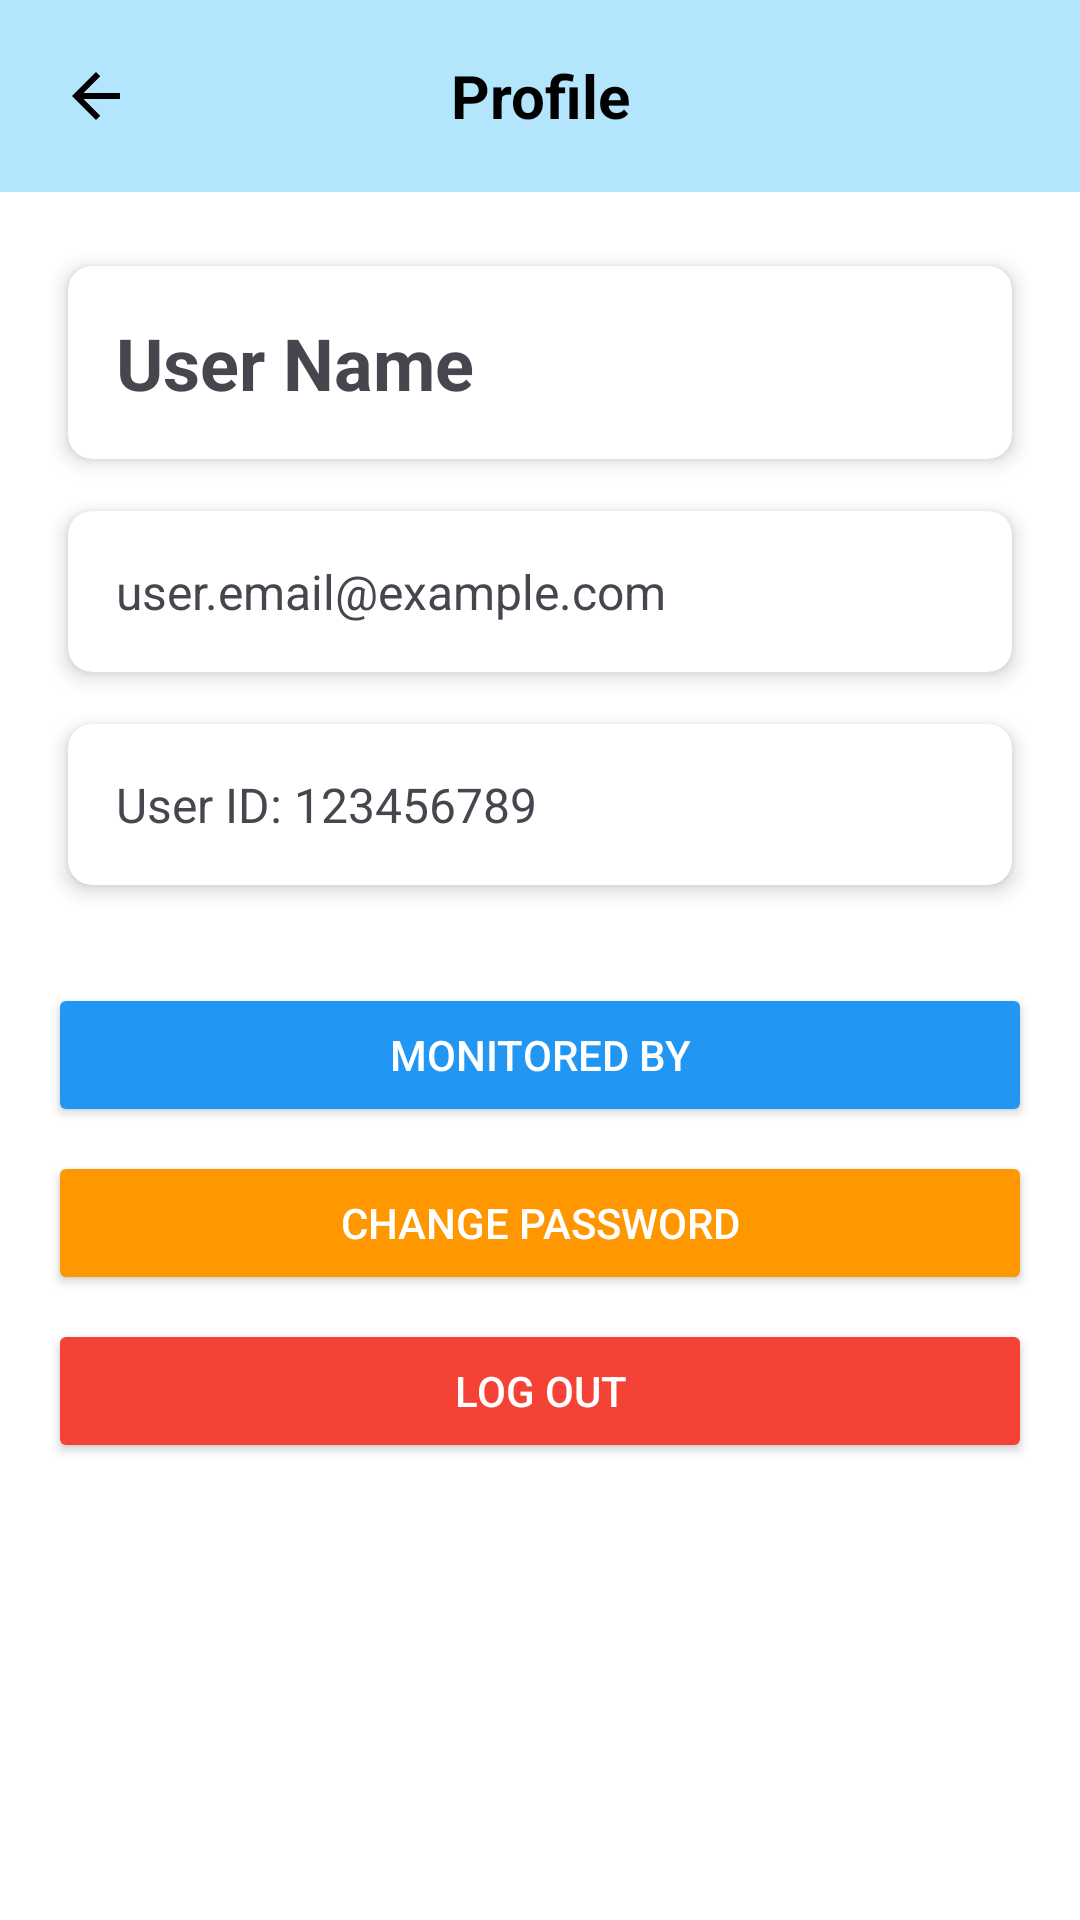

Here is an Android app screen rendered from its layout file. Give the layout XML and the strings, colors and styles it references.
<!-- AndroidManifest.xml: application theme Theme.STACKT -->
<!-- res/layout/activity_profile.xml -->
<?xml version="1.0" encoding="utf-8"?>
<RelativeLayout xmlns:android="http://schemas.android.com/apk/res/android"
    xmlns:app="http://schemas.android.com/apk/res-auto"
    android:layout_width="match_parent"
    android:layout_height="match_parent"
    android:background="#FFFFFF">

    <LinearLayout
        android:id="@+id/header"
        android:layout_width="match_parent"
        android:layout_height="wrap_content"
        android:background="#B3E5FC"
        android:gravity="center_vertical"
        android:orientation="horizontal"
        android:padding="12dp">

        <ImageView
            android:id="@+id/back_button"
            android:layout_width="40dp"
            android:layout_height="40dp"
            android:contentDescription="Back"
            android:padding="8dp"
            android:src="@drawable/ic_back" />

        <TextView
            android:layout_width="0dp"
            android:layout_height="wrap_content"
            android:layout_weight="1"
            android:gravity="center"
            android:text="Profile"
            android:textColor="#000000"
            android:textSize="20sp"
            android:textStyle="bold" />

        <View
            android:layout_width="40dp"
            android:layout_height="40dp" />

    </LinearLayout>

    <LinearLayout
        android:layout_width="match_parent"
        android:layout_height="wrap_content"
        android:layout_below="@id/header"
        android:orientation="vertical"
        android:padding="16dp">

        <androidx.cardview.widget.CardView
            android:layout_width="match_parent"
            android:layout_height="wrap_content"
            app:cardCornerRadius="8dp"
            app:cardElevation="4dp"
            app:cardUseCompatPadding="true">

            <TextView
                android:id="@+id/tv_profile_name"
                android:layout_width="wrap_content"
                android:layout_height="wrap_content"
                android:padding="16dp"
                android:text="User Name"
                android:textSize="24sp"
                android:textStyle="bold" />

        </androidx.cardview.widget.CardView>

        <androidx.cardview.widget.CardView
            android:layout_width="match_parent"
            android:layout_height="wrap_content"
            app:cardCornerRadius="8dp"
            app:cardElevation="4dp"
            app:cardUseCompatPadding="true">

            <TextView
                android:id="@+id/tv_profile_email"
                android:layout_width="wrap_content"
                android:layout_height="wrap_content"
                android:padding="16dp"
                android:text="user.email@example.com"
                android:textSize="16sp" />

        </androidx.cardview.widget.CardView>

        <androidx.cardview.widget.CardView
            android:layout_width="match_parent"
            android:layout_height="wrap_content"
            app:cardCornerRadius="8dp"
            app:cardElevation="4dp"
            app:cardUseCompatPadding="true">

            <TextView
                android:id="@+id/tv_profile_id"
                android:layout_width="wrap_content"
                android:layout_height="wrap_content"
                android:padding="16dp"
                android:text="User ID: 123456789"
                android:textSize="16sp" />
        </androidx.cardview.widget.CardView>

        <Button
            android:id="@+id/btn_monitored_by"
            android:layout_width="match_parent"
            android:layout_height="wrap_content"
            android:layout_marginTop="24dp"
            android:backgroundTint="#2196F3"
            android:text="Monitored By"
            android:textColor="#FFFFFF" />

        <Button
            android:id="@+id/btn_change_password"
            android:layout_width="match_parent"
            android:layout_height="wrap_content"
            android:layout_marginTop="8dp"
            android:backgroundTint="#FF9800"
            android:text="Change Password"
            android:textColor="#FFFFFF" />

        <Button
            android:id="@+id/btn_logout"
            android:layout_width="match_parent"
            android:layout_height="wrap_content"
            android:layout_marginTop="8dp"
            android:backgroundTint="#F44336"
            android:text="Log Out"
            android:textColor="#FFFFFF" />
    </LinearLayout>

</RelativeLayout>
<!-- resources referenced by this layout -->
<resources>
  <!-- drawable ic_back (drawable) -->
  <vector xmlns:android="http://schemas.android.com/apk/res/android"
      android:width="24dp"
      android:height="24dp"
      android:viewportWidth="24"
      android:viewportHeight="24"
      android:tint="#000000">
      <path
          android:fillColor="@android:color/white"
          android:pathData="M20,11H7.83l5.59,-5.59L12,4l-8,8 8,8 1.41,-1.41L7.83,13H20v-2z" />
  </vector>
  <style name="Theme.STACKT" parent="Base.Theme.STACKT" />
  <style name="Base.Theme.STACKT" parent="Theme.Material3.Light.NoActionBar">
          
          
      </style>
</resources>
